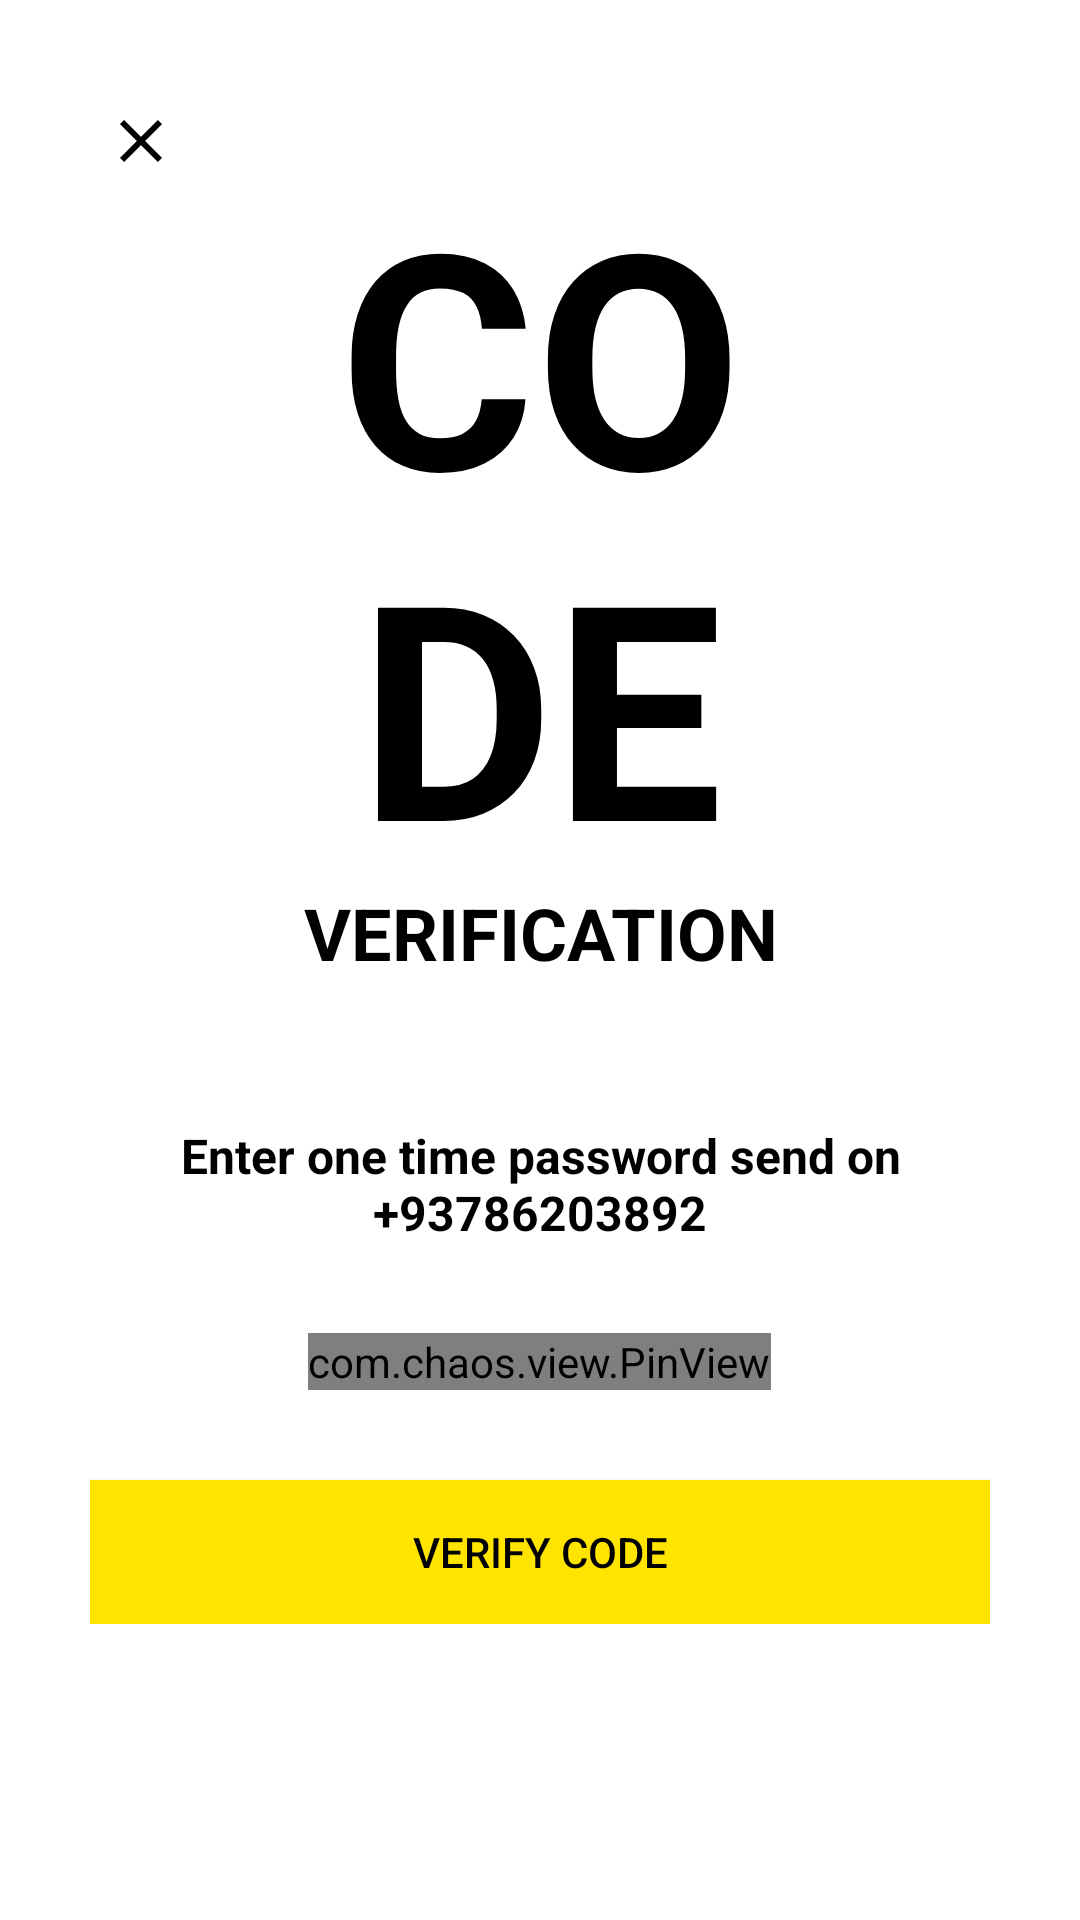

The Android layout XML behind this screen, and the referenced resources:
<!-- AndroidManifest.xml: application theme AppTheme -->
<!-- res/layout/activity_verify_o_t_p.xml -->
<?xml version="1.0" encoding="utf-8"?>
<ScrollView xmlns:android="http://schemas.android.com/apk/res/android"
    xmlns:app="http://schemas.android.com/apk/res-auto"
    xmlns:tools="http://schemas.android.com/tools"
    android:layout_width="match_parent"
    android:layout_height="match_parent"
    android:background="@color/white"
    tools:context=".Common.LoginSignup.VerifyOTP">


    <LinearLayout
        android:layout_width="match_parent"
        android:layout_height="wrap_content"
        android:padding="30dp"
        android:orientation="vertical">


        <ImageView
            android:layout_width="wrap_content"
            android:layout_height="wrap_content"
            android:src="@drawable/general_close_icon"
            android:tint="@color/black"
            android:padding="5dp"/>

        <TextView
            android:layout_width="wrap_content"
            android:layout_height="wrap_content"
            android:text="@string/otp_code_text"
            android:textSize="100sp"
            android:textColor="@color/black"
            android:textStyle="bold"
            android:textAllCaps="true"
            android:textAlignment="center"
            android:includeFontPadding="false"
            android:layout_gravity="center"/>

        <TextView
            android:layout_width="wrap_content"
            android:layout_height="wrap_content"
            android:text="@string/otp_verification_text"
            android:textSize="24sp"
            android:textColor="@color/black"
            android:textStyle="bold"
            android:textAllCaps="true"
            android:textAlignment="center"
            android:includeFontPadding="false"
            android:layout_gravity="center"/>
        <TextView
            android:layout_width="wrap_content"
            android:layout_height="wrap_content"
            android:text="@string/otp_description_text"
            android:textSize="16sp"
            android:layout_marginTop="50dp"
            android:textColor="@color/black"
            android:textStyle="bold"
            android:textAlignment="center"
            android:includeFontPadding="false"
            android:layout_gravity="center"/>

        <com.chaos.view.PinView
            android:id="@+id/pin_view"
            android:layout_width="wrap_content"
            android:layout_height="wrap_content"
            app:itemCount="6"
            app:itemWidth="36dp"
            app:itemHeight="36dp"
            android:layout_gravity="center"
            android:layout_marginTop="30dp"
            app:lineColor="@color/colorAccent"
            android:itemBackground="@color/lightWhite"
            style="@style/PinWidget.PinView"
            android:inputType="number"
            android:cursorVisible="true"
            app:cursorColor="@color/black"
            app:hideLineWhenFilled="true"
            app:itemRadius="5dp"/>

        <Button
            android:layout_width="match_parent"
            android:layout_height="wrap_content"
            android:background="@color/colorPrimary"
            android:text="Verify Code"
            android:onClick="callNextScreenFromOTP"
            android:layout_marginTop="30dp"
            android:transitionName="transition_OTP_screen"
            android:textColor="@color/black"/>

    </LinearLayout>

</ScrollView>
<!-- resources referenced by this layout -->
<resources>
  <color name="black">#000</color>
  <color name="colorAccent">#272727</color>
  <color name="colorPrimary">#ffe400</color>
  <color name="lightWhite">#f5f5f5</color>
  <color name="white">#fff</color>
  <!-- drawable general_close_icon (drawable) -->
  <vector android:height="24dp" android:tint="#0E0B00"
      android:viewportHeight="24.0" android:viewportWidth="24.0"
      android:width="24dp" xmlns:android="http://schemas.android.com/apk/res/android">
      <path android:fillColor="#FF000000" android:pathData="M19,6.41L17.59,5 12,10.59 6.41,5 5,6.41 10.59,12 5,17.59 6.41,19 12,13.41 17.59,19 19,17.59 13.41,12z"/>
  </vector>
  <string name="otp_code_text">Co\nde</string>
  <string name="otp_description_text">Enter one time password send on\n+93786203892</string>
  <string name="otp_verification_text">Verification</string>
  <style name="AppTheme" parent="Theme.MaterialComponents.Light.NoActionBar.Bridge">
          
          <item name="colorPrimary">@color/colorPrimary</item>
          <item name="colorPrimaryDark">@color/colorPrimaryDark</item>
          <item name="colorAccent">@color/colorAccent</item>
      </style>
  <color name="colorPrimaryDark">#ffa600</color>
</resources>
